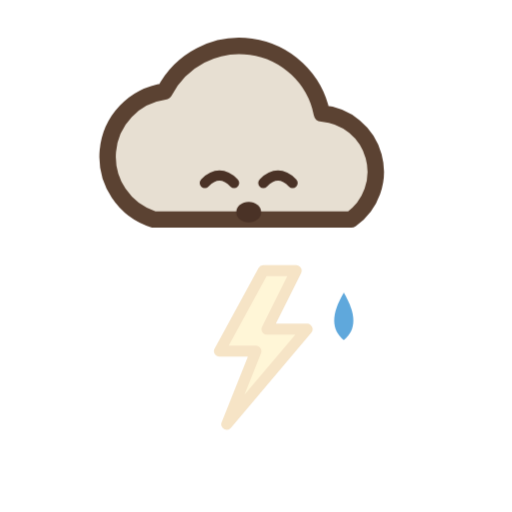
t = 0.00 s
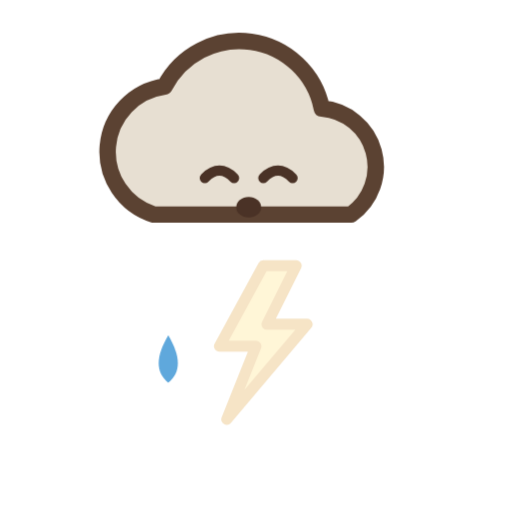
t = 0.75 s
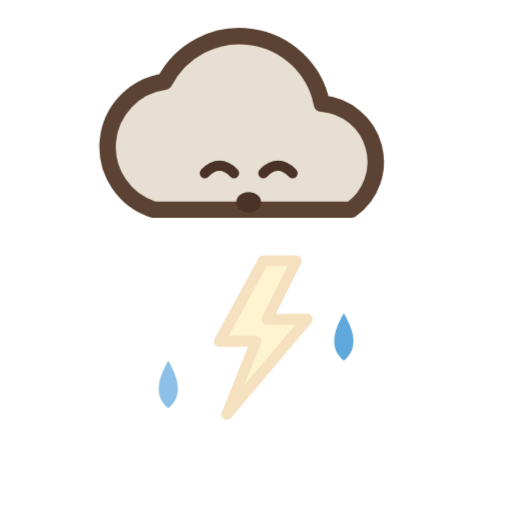
t = 1.23 s
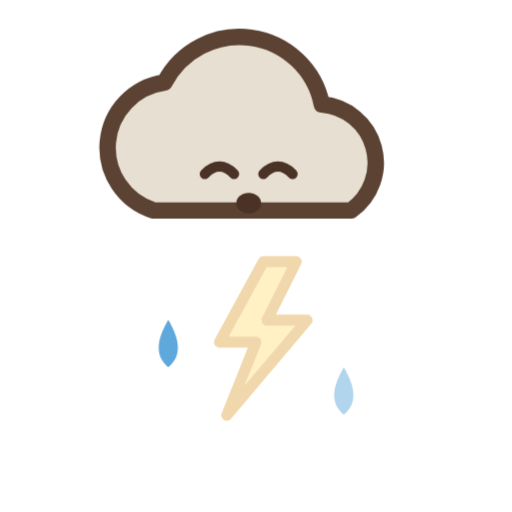
t = 2.07 s
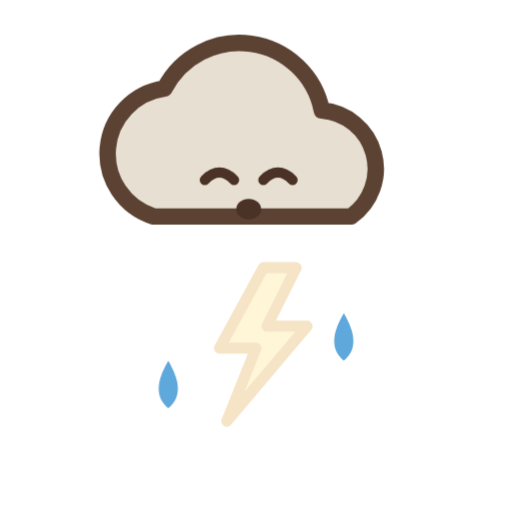
t = 2.62 s
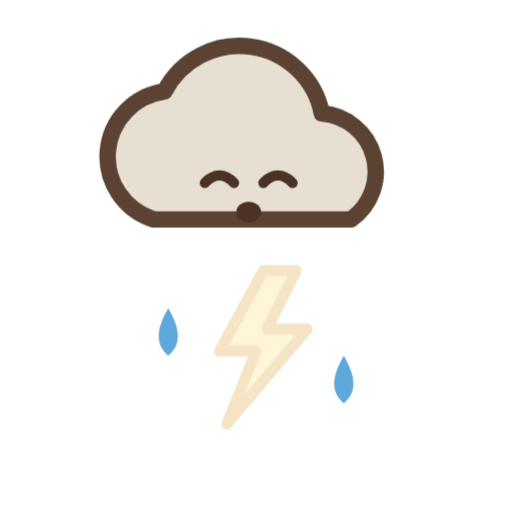
t = 3.25 s

The animated SVG that drew these frames (rendered in a browser with its animation timeline set to each time). Animation: 3 CSS @keyframes rules; one cycle of 3.95 s, repeats indefinitely.

<svg xmlns="http://www.w3.org/2000/svg" viewBox="0 0 140 140" role="img" aria-label="雷阵雨">
<style>
  .bob{animation:tbob 3.2s ease-in-out infinite;transform-origin:70px 60px}
  @keyframes tbob{0%,100%{transform:translateY(0)}50%{transform:translateY(-3px)}}
  .bolt{animation:flash 2.2s ease-in-out infinite;transform-box:fill-box;transform-origin:center}
  @keyframes flash{0%,55%,100%{opacity:.25}62%{opacity:1}70%{opacity:.3}78%{opacity:1}}
  .drop{animation:drop 1.5s linear infinite}
  .d2{animation-delay:.75s}
  @keyframes drop{0%{transform:translateY(0);opacity:0}15%{opacity:1}75%{opacity:1}100%{transform:translateY(26px);opacity:0}}
</style>
<g class="bob">
  <path d="M42 60 a18 18 0 0 1 3-35 23 23 0 0 1 43 6 16 16 0 0 1 8 29 Z" fill="#E7DFD2" stroke="#5B4232" stroke-width="4.5" stroke-linejoin="round"/>
  <path d="M56 50 q4 -4 8 0" stroke="#4A3226" stroke-width="2.8" fill="none" stroke-linecap="round"/>
  <path d="M72 50 q4 -4 8 0" stroke="#4A3226" stroke-width="2.8" fill="none" stroke-linecap="round"/>
  <ellipse cx="68" cy="58" rx="3.4" ry="2.8" fill="#4A3226"/>
  <path class="bolt" d="M72 74 L60 96 L70 96 L62 116 L84 90 L73 90 L81 74 Z" fill="#FFD85C" stroke="#D9911B" stroke-width="3" stroke-linejoin="round"/>
  <g class="drop"><path d="M0 0 C-3.5 6 -3.5 10 0 13 C3.5 10 3.5 6 0 0Z" fill="#5FA8DC" transform="translate(46,80)"/></g>
  <g class="drop d2"><path d="M0 0 C-3.5 6 -3.5 10 0 13 C3.5 10 3.5 6 0 0Z" fill="#5FA8DC" transform="translate(94,80)"/></g>
</g>
</svg>
